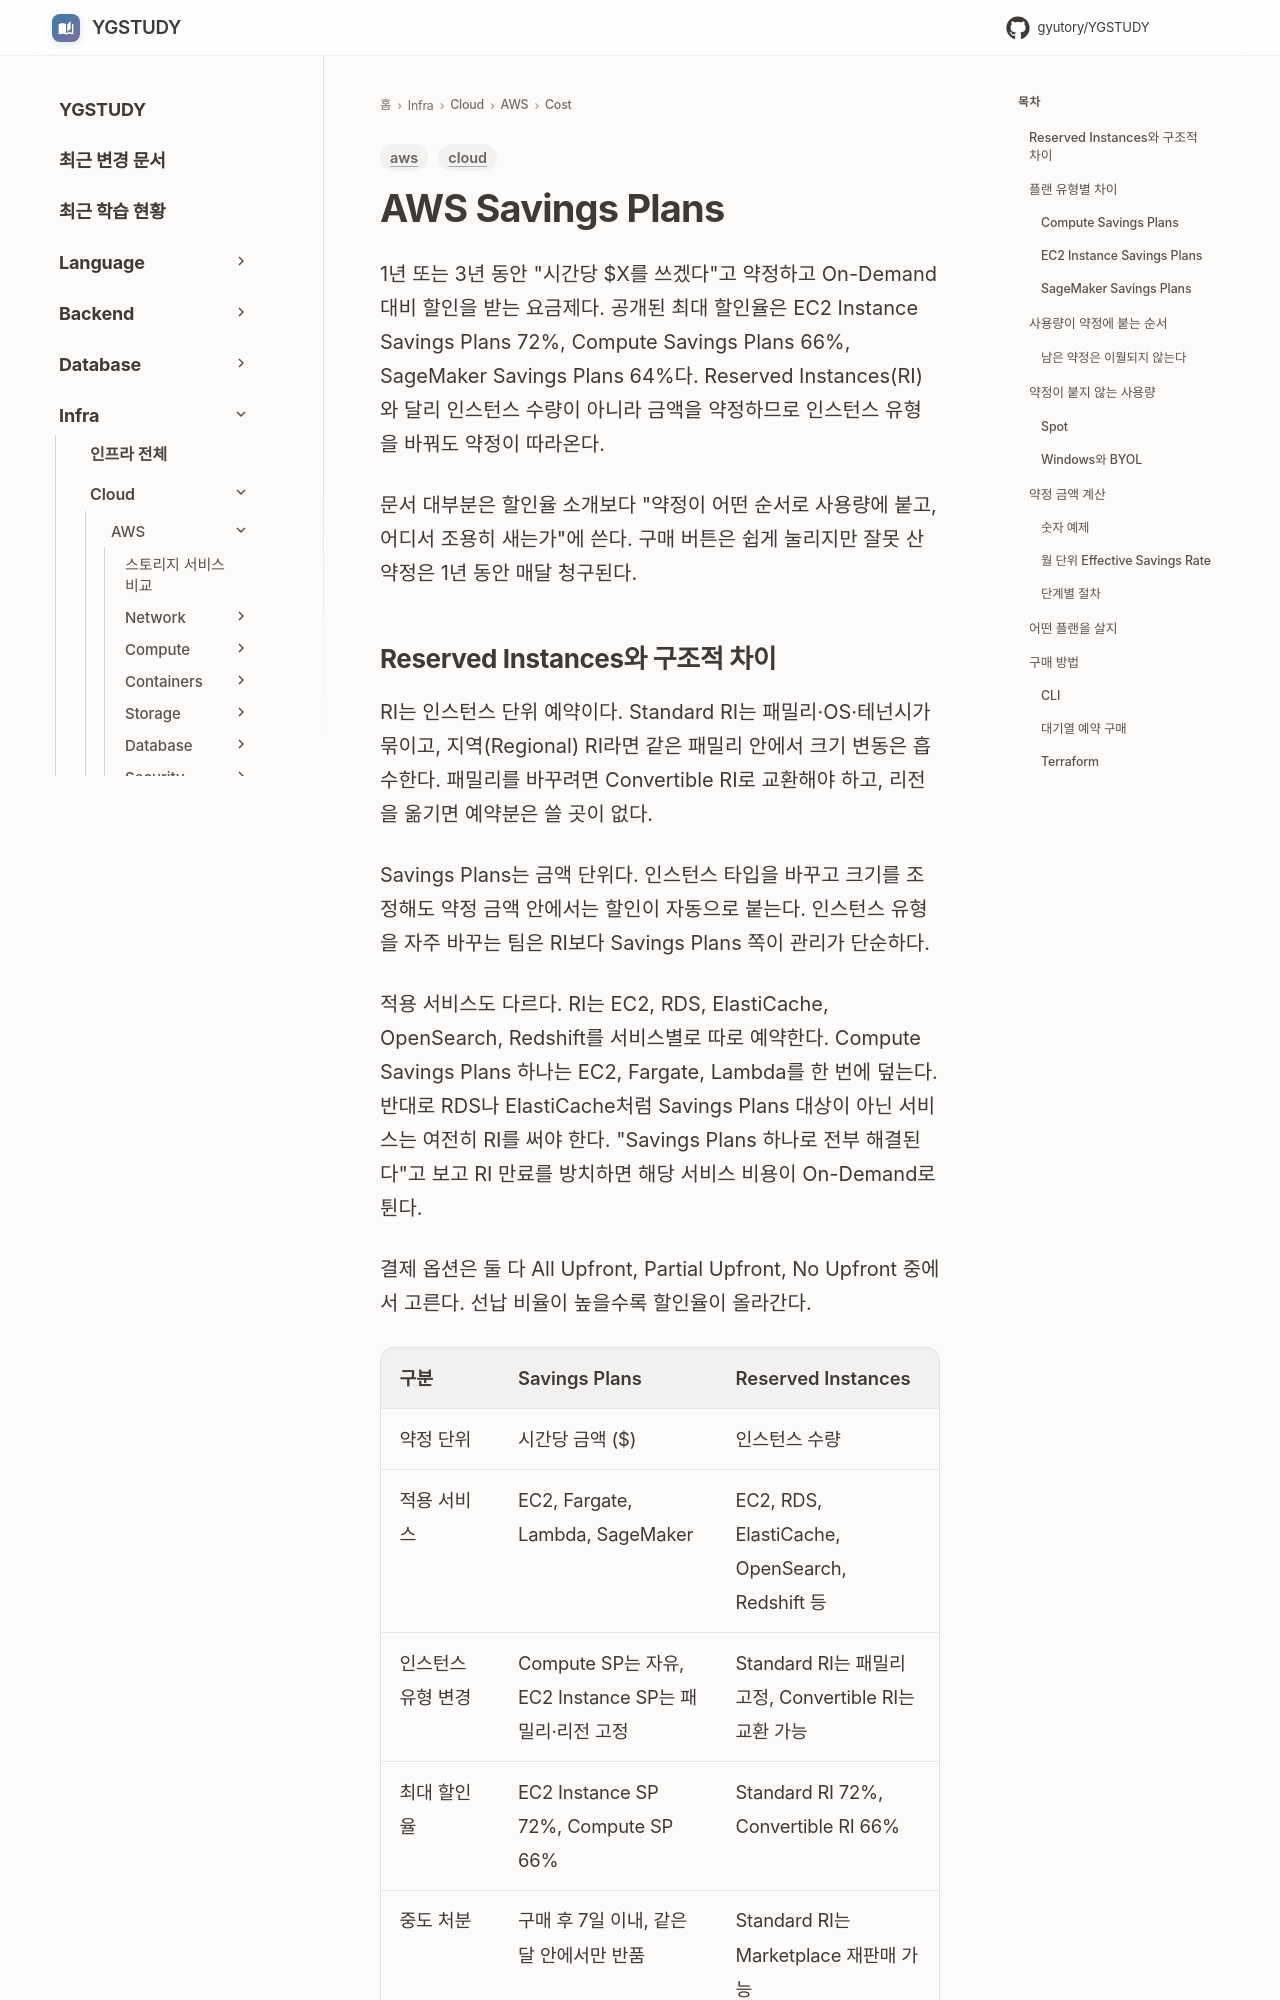

repository: GYUTORY/YGSTUDY · page: Cloud/AWS/Cost/Savings_Plans/index.html · generator: mkdocs

---
title: AWS Savings Plans
tags: [aws, cloud]
updated: 2026-10-15
---

# AWS Savings Plans

1년 또는 3년 동안 "시간당 $X를 쓰겠다"고 약정하고 On-Demand 대비 할인을 받는 요금제다. 공개된 최대 할인율은 EC2 Instance Savings Plans 72%, Compute Savings Plans 66%, SageMaker Savings Plans 64%다. Reserved Instances(RI)와 달리 인스턴스 수량이 아니라 금액을 약정하므로 인스턴스 유형을 바꿔도 약정이 따라온다.

문서 대부분은 할인율 소개보다 "약정이 어떤 순서로 사용량에 붙고, 어디서 조용히 새는가"에 쓴다. 구매 버튼은 쉽게 눌리지만 잘못 산 약정은 1년 동안 매달 청구된다.

## Reserved Instances와 구조적 차이

RI는 인스턴스 단위 예약이다. Standard RI는 패밀리·OS·테넌시가 묶이고, 지역(Regional) RI라면 같은 패밀리 안에서 크기 변동은 흡수한다. 패밀리를 바꾸려면 Convertible RI로 교환해야 하고, 리전을 옮기면 예약분은 쓸 곳이 없다.

Savings Plans는 금액 단위다. 인스턴스 타입을 바꾸고 크기를 조정해도 약정 금액 안에서는 할인이 자동으로 붙는다. 인스턴스 유형을 자주 바꾸는 팀은 RI보다 Savings Plans 쪽이 관리가 단순하다.

적용 서비스도 다르다. RI는 EC2, RDS, ElastiCache, OpenSearch, Redshift를 서비스별로 따로 예약한다. Compute Savings Plans 하나는 EC2, Fargate, Lambda를 한 번에 덮는다. 반대로 RDS나 ElastiCache처럼 Savings Plans 대상이 아닌 서비스는 여전히 RI를 써야 한다. "Savings Plans 하나로 전부 해결된다"고 보고 RI 만료를 방치하면 해당 서비스 비용이 On-Demand로 튄다.

결제 옵션은 둘 다 All Upfront, Partial Upfront, No Upfront 중에서 고른다. 선납 비율이 높을수록 할인율이 올라간다.

| 구분 | Savings Plans | Reserved Instances |
|---|---|---|
| 약정 단위 | 시간당 금액 ($) | 인스턴스 수량 |
| 적용 서비스 | EC2, Fargate, Lambda, SageMaker | EC2, RDS, ElastiCache, OpenSearch, Redshift 등 |
| 인스턴스 유형 변경 | Compute SP는 자유, EC2 Instance SP는 패밀리·리전 고정 | Standard RI는 패밀리 고정, Convertible RI는 교환 가능 |
| 최대 할인율 | EC2 Instance SP 72%, Compute SP 66% | Standard RI 72%, Convertible RI 66% |
| 중도 처분 | 구매 후 7일 이내, 같은 달 안에서만 반품 | Standard RI는 Marketplace 재판매 가능 |

할인율 상한만 보면 같은 조건에서 Standard RI와 EC2 Instance SP는 비슷하고, Convertible RI와 Compute SP도 비슷하다. 선택 기준은 할인율이 아니라 "얼마나 바꿀 수 있는가"와 "어떤 서비스를 덮는가"다.

## 플랜 유형별 차이
